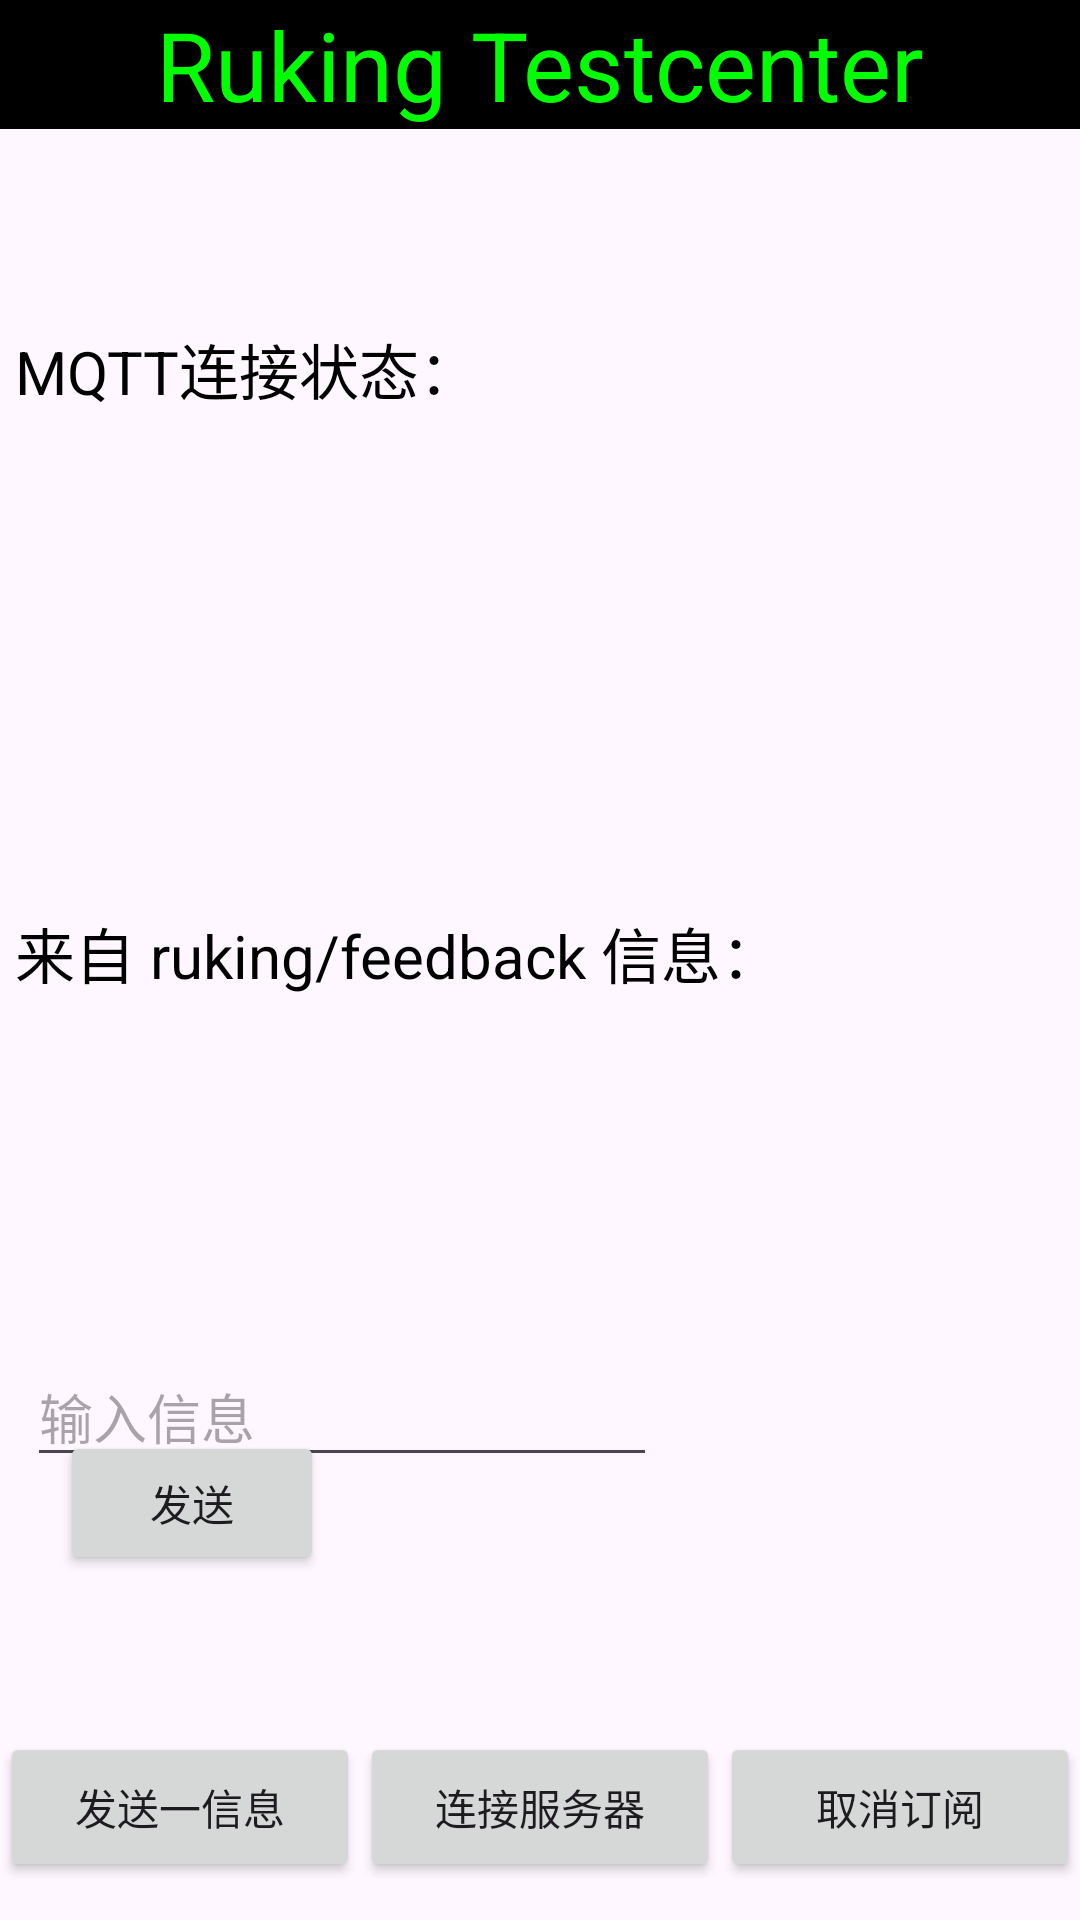

Write the Android layout XML for this screen, with the resource values it uses.
<!-- AndroidManifest.xml: application theme Theme.MyApplicationJAVA -->
<!-- res/layout/third_layout.xml -->
<?xml version="1.0" encoding="utf-8"?>
<androidx.constraintlayout.widget.ConstraintLayout xmlns:android="http://schemas.android.com/apk/res/android"
    xmlns:app="http://schemas.android.com/apk/res-auto"
    xmlns:tools="http://schemas.android.com/tools"
    android:layout_width="match_parent"
    android:layout_height="match_parent"
    tools:context=".MainActivity">


    <TextView
        android:id="@+id/text_view2"
        android:layout_width="match_parent"
        android:layout_height="wrap_content"
        android:background="@color/black"
        android:gravity="center"
        android:text="Ruking Testcenter"
        android:textColor="#00ff00"
        android:textSize="32sp"
        app:layout_constraintBottom_toTopOf="@+id/text_condition"
        app:layout_constraintEnd_toEndOf="parent"
        app:layout_constraintHorizontal_bias="1.0"
        app:layout_constraintStart_toStartOf="parent"
        app:layout_constraintTop_toTopOf="parent"
        app:layout_constraintVertical_bias="0.0" />

    <TextView
        android:id="@+id/text_ct"
        android:layout_width="match_parent"
        android:layout_height="wrap_content"
        android:layout_marginTop="96dp"
        android:text=" MQTT连接状态："
        android:textColor="@color/black"
        android:textSize="20sp"
        app:layout_constraintBottom_toTopOf="@+id/text_condition"
        app:layout_constraintTop_toTopOf="parent"
        app:layout_constraintVertical_bias="0.5"
        tools:layout_editor_absoluteX="0dp" />

    <TextView
        android:id="@+id/text_condition"
        android:layout_width="match_parent"
        android:layout_height="wrap_content"
        android:layout_marginTop="150dp"
        android:textColor="@color/black"
        android:textSize="20sp"
        app:layout_constraintEnd_toEndOf="parent"
        app:layout_constraintHorizontal_bias="1.0"
        app:layout_constraintStart_toStartOf="parent"
        app:layout_constraintTop_toTopOf="parent"
        app:layout_constraintVertical_bias="0.0" />

    <TextView
        android:id="@+id/text_view"
        android:layout_width="match_parent"
        android:layout_height="wrap_content"
        android:gravity=""
        android:text=" 来自 ruking/feedback 信息："
        android:textColor="#000000"
        android:textSize="20sp"
        app:layout_constraintBottom_toTopOf="@+id/button_7"
        app:layout_constraintTop_toTopOf="parent"
        app:layout_constraintVertical_bias="0.553"
        tools:layout_editor_absoluteX="31dp" />

    <TextView
        android:id="@+id/test1"
        android:layout_width="match_parent"
        android:layout_height="wrap_content"
        android:textColor="#000000"
        android:textSize="20sp"
        app:layout_constraintBottom_toTopOf="@+id/button_7"
        app:layout_constraintEnd_toEndOf="parent"
        app:layout_constraintHorizontal_bias="1.0"
        app:layout_constraintStart_toStartOf="parent"
        app:layout_constraintTop_toBottomOf="@+id/text_view"
        app:layout_constraintVertical_bias="0.003" />

    <Button
        android:id="@+id/button_5"
        android:layout_width="120dp"
        android:layout_height="50dp"
        android:text="发送一信息"
        app:layout_constraintBottom_toBottomOf="parent"
        app:layout_constraintEnd_toStartOf="@+id/button_6"
        app:layout_constraintHorizontal_bias="0.5"
        app:layout_constraintStart_toStartOf="parent"
        app:layout_constraintTop_toBottomOf="@+id/text_view"
        app:layout_constraintVertical_bias="0.951" />

    <Button
        android:id="@+id/button_6"
        android:layout_width="120dp"
        android:layout_height="50dp"
        android:text="连接服务器"
        app:layout_constraintBottom_toBottomOf="@+id/button_5"
        app:layout_constraintEnd_toStartOf="@+id/button_7"
        app:layout_constraintHorizontal_bias="0.5"
        app:layout_constraintStart_toEndOf="@+id/button_5"
        app:layout_constraintTop_toTopOf="@+id/button_5"
        app:layout_constraintVertical_bias="0.0" />

    <Button
        android:id="@+id/button_7"
        android:layout_width="120dp"
        android:layout_height="50dp"
        android:text="取消订阅"
        app:layout_constraintBottom_toBottomOf="@+id/button_6"
        app:layout_constraintEnd_toEndOf="parent"
        app:layout_constraintHorizontal_bias="0.5"
        app:layout_constraintStart_toEndOf="@+id/button_6"
        app:layout_constraintTop_toTopOf="@+id/button_6"
        app:layout_constraintVertical_bias="0.0" />


    <androidx.constraintlayout.widget.Guideline
        android:id="@+id/guideline2"
        android:layout_width="wrap_content"
        android:layout_height="wrap_content"
        android:orientation="vertical"
        app:layout_constraintGuide_begin="13dp" />

    <EditText
        android:id="@+id/editText_s"
        android:layout_width="wrap_content"
        android:layout_height="wrap_content"
        android:ems="10"
        android:hint="输入信息"
        android:inputType="text"
        app:layout_constraintBottom_toTopOf="@+id/button_5"
        app:layout_constraintEnd_toEndOf="parent"
        app:layout_constraintHorizontal_bias="0.061"
        app:layout_constraintStart_toStartOf="parent"
        app:layout_constraintTop_toBottomOf="@+id/test1"
        app:layout_constraintVertical_bias="0.511" />

    <Button
        android:id="@+id/button_s"
        android:layout_width="wrap_content"
        android:layout_height="wrap_content"
        android:layout_marginBottom="68dp"
        android:text="发送"
        app:layout_constraintBottom_toTopOf="@+id/button_5"
        app:layout_constraintEnd_toEndOf="parent"
        app:layout_constraintHorizontal_bias="0.073"
        app:layout_constraintStart_toStartOf="parent"
        app:layout_constraintTop_toBottomOf="@+id/editText_s"
        app:layout_constraintVertical_bias="0.5" />

    

</androidx.constraintlayout.widget.ConstraintLayout>
<!-- resources referenced by this layout -->
<resources>
  <style name="Theme.MyApplicationJAVA" parent="Base.Theme.MyApplicationJAVA" />
  <style name="Base.Theme.MyApplicationJAVA" parent="Theme.Material3.DayNight.NoActionBar">
          
          
      </style>
  <!-- not gathered from this repository: default colours our renderer supplied (Android Studio template values) -->
  <color name="black">#FF000000</color>
</resources>
